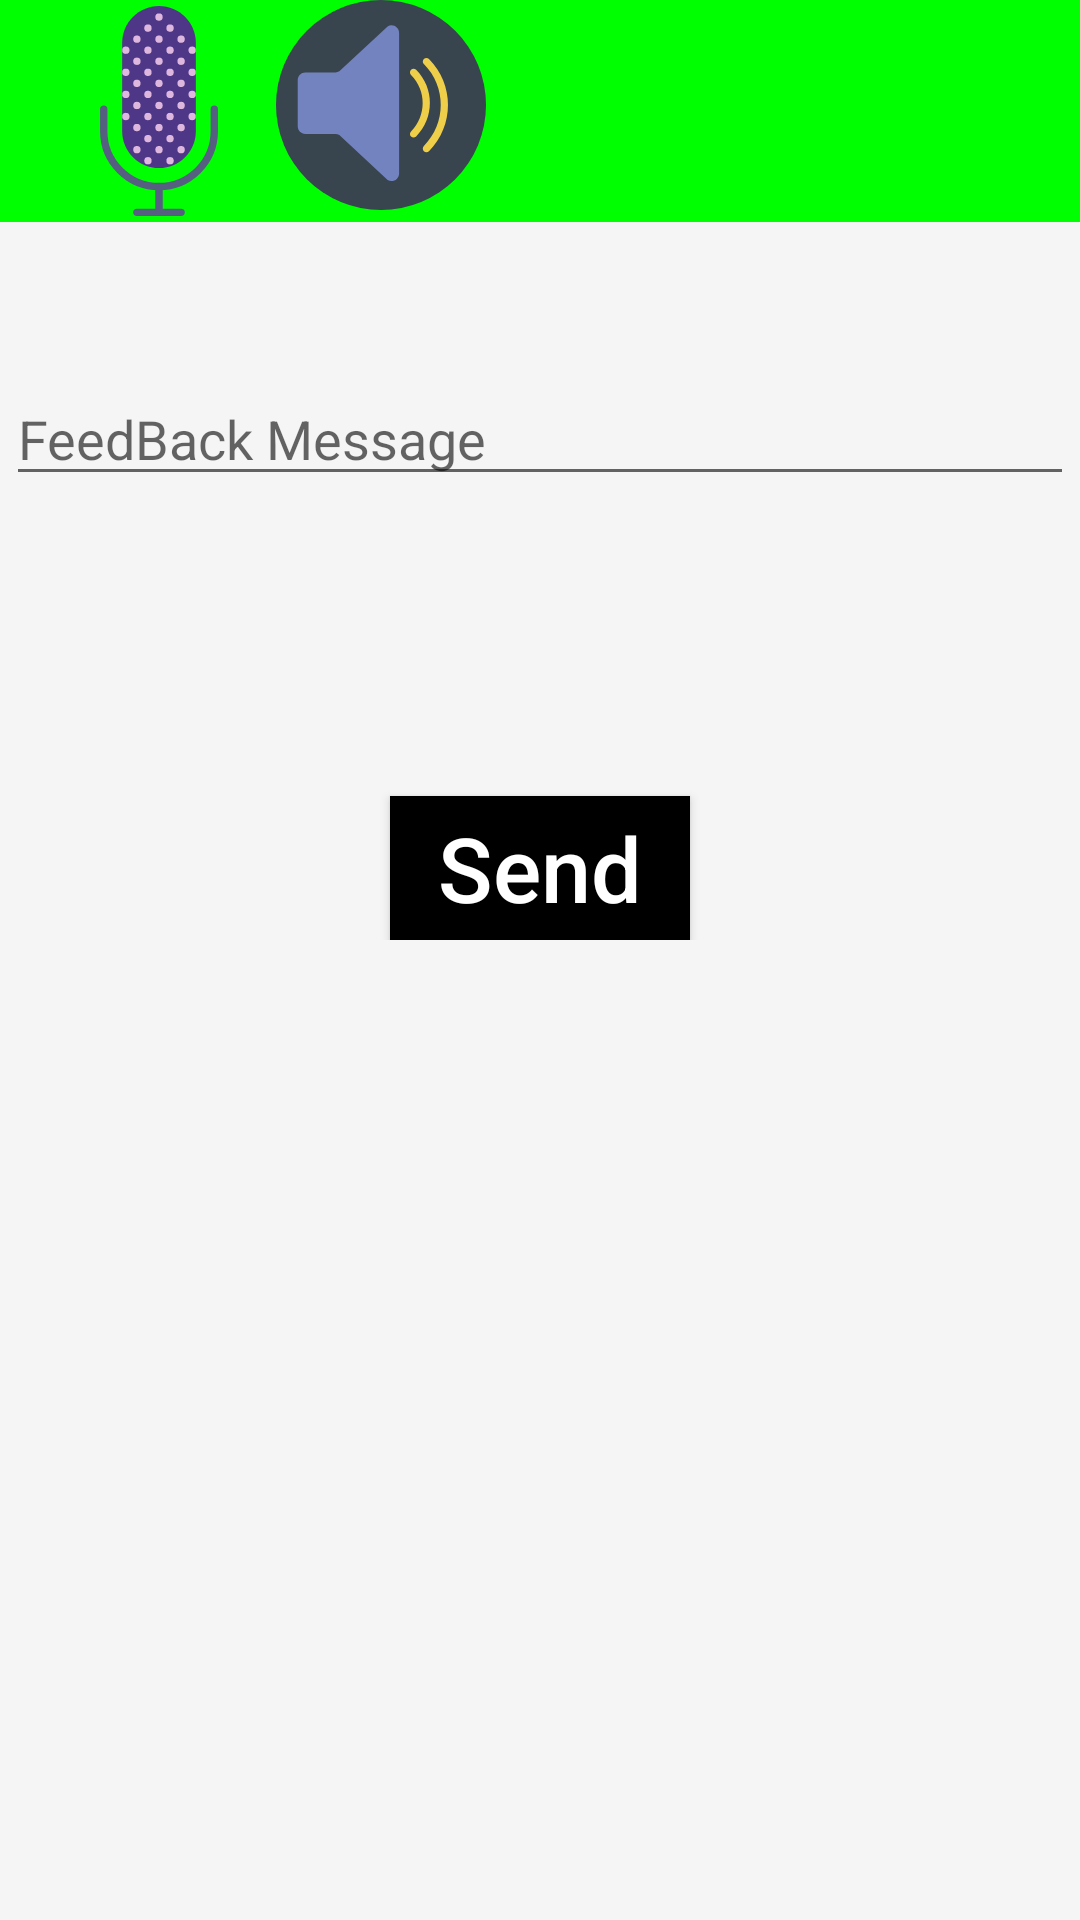

Here is an Android app screen rendered from its layout file. Give the layout XML and the strings, colors and styles it references.
<!-- AndroidManifest.xml: application theme Theme.AppCompat.Light.NoActionBar -->
<!-- res/layout/activity_feed_back.xml -->
<?xml version="1.0" encoding="utf-8"?>
<LinearLayout android:layout_height="match_parent" android:background="@color/whitesmoke" android:orientation="vertical" android:layout_width="match_parent" xmlns:android="http://schemas.android.com/apk/res/android">

    <LinearLayout android:layout_width="match_parent" android:layout_height="wrap_content">
        <include   android:id="@+id/my_toolbar" layout="@layout/toolbar">
        </include>
    </LinearLayout>
<LinearLayout android:layout_width="match_parent" android:layout_height="wrap_content" android:layout_marginTop="50dp" android:layout_marginLeft="2dp" android:layout_marginRight="2dp" android:orientation="vertical">
    <EditText android:textColor="@color/red" android:id="@+id/messageFeed" android:hint="FeedBack Message" android:layout_width="match_parent" android:layout_height="match_parent"/>
    <Button android:layout_width="100dp" android:background="@color/black" android:textColor="@color/white" android:onClick="menuOPtion" android:layout_height="wrap_content" android:text="Send" android:textSize="30sp" android:textAllCaps="false" android:layout_marginTop="100dp" android:layout_gravity="center"/>
</LinearLayout>

</LinearLayout>
<!-- res/layout/toolbar.xml (included above) -->
<?xml version="1.0" encoding="utf-8"?>
<android.support.v7.widget.Toolbar
        android:layout_width="match_parent"
        android:layout_height="wrap_content"
        android:background="@color/Green"
        android:elevation="4dp"
        xmlns:android="http://schemas.android.com/apk/res/android" xmlns:app="http://schemas.android.com/apk/res-auto"
        style="@style/Base.ThemeOverlay.AppCompat.Dark.ActionBar">
    <LinearLayout android:layout_width="wrap_content" android:layout_height="match_parent" android:orientation="horizontal">
        <ImageView android:layout_margin="2dp" android:layout_width="70dp" android:layout_height="70dp" android:src="@drawable/ic_microphone" android:id="@+id/mic" android:layout_gravity="center"/>
        <ImageView android:layout_margin="2dp" android:layout_width="70dp" android:layout_height="70dp" android:src="@drawable/ic_speaker" android:layout_gravity="right" android:layout_marginLeft="0dp"/>
    </LinearLayout>


</android.support.v7.widget.Toolbar>
<!-- resources referenced by this layout -->
<resources>
  <color name="Green">#00FF00</color>
  <color name="black">#000000</color>
  <color name="red">#FF0000</color>
  <color name="white">#FFFFFF</color>
  <color name="whitesmoke">#F5F5F5</color>
  <!-- drawable ic_microphone: vector/xml drawable (drawable, 5106 chars, omitted) -->
  <!-- drawable ic_speaker (drawable) -->
  <vector android:height="24dp" android:viewportHeight="58"
      android:viewportWidth="58" android:width="24dp" xmlns:android="http://schemas.android.com/apk/res/android">
      <path android:fillColor="#38454F" android:pathData="M29,29m-29,0a29,29 0,1 1,58 0a29,29 0,1 1,-58 0"/>
      <path android:fillColor="#7383BF" android:pathData="M16.427,20H8.104C6.942,20 6,20.942 6,22.104v12.793C6,36.058 6.942,37 8.104,37h8.323c0.375,0 0.743,0.1 1.067,0.29L30.83,49.706C32.232,50.531 34,49.52 34,47.893V9.107c0,-1.627 -1.768,-2.638 -3.17,-1.813L17.494,19.71C17.17,19.9 16.802,20 16.427,20z"/>
      <path android:fillColor="#EFCE4A" android:pathData="M41.541,42.042c-0.256,0 -0.512,-0.098 -0.707,-0.293c-0.391,-0.391 -0.391,-1.023 0,-1.414c6.238,-6.238 6.238,-16.39 0,-22.628c-0.391,-0.391 -0.391,-1.023 0,-1.414s1.023,-0.391 1.414,0c7.018,7.019 7.018,18.438 0,25.456C42.052,41.944 41.796,42.042 41.541,42.042z"/>
      <path android:fillColor="#EFCE4A" android:pathData="M38,38c-0.256,0 -0.512,-0.098 -0.707,-0.293c-0.391,-0.391 -0.391,-1.023 0,-1.414c4.297,-4.297 4.297,-11.289 0,-15.586c-0.391,-0.391 -0.391,-1.023 0,-1.414s1.023,-0.391 1.414,0c5.077,5.077 5.077,13.337 0,18.414C38.512,37.902 38.256,38 38,38z"/>
  </vector>
</resources>
